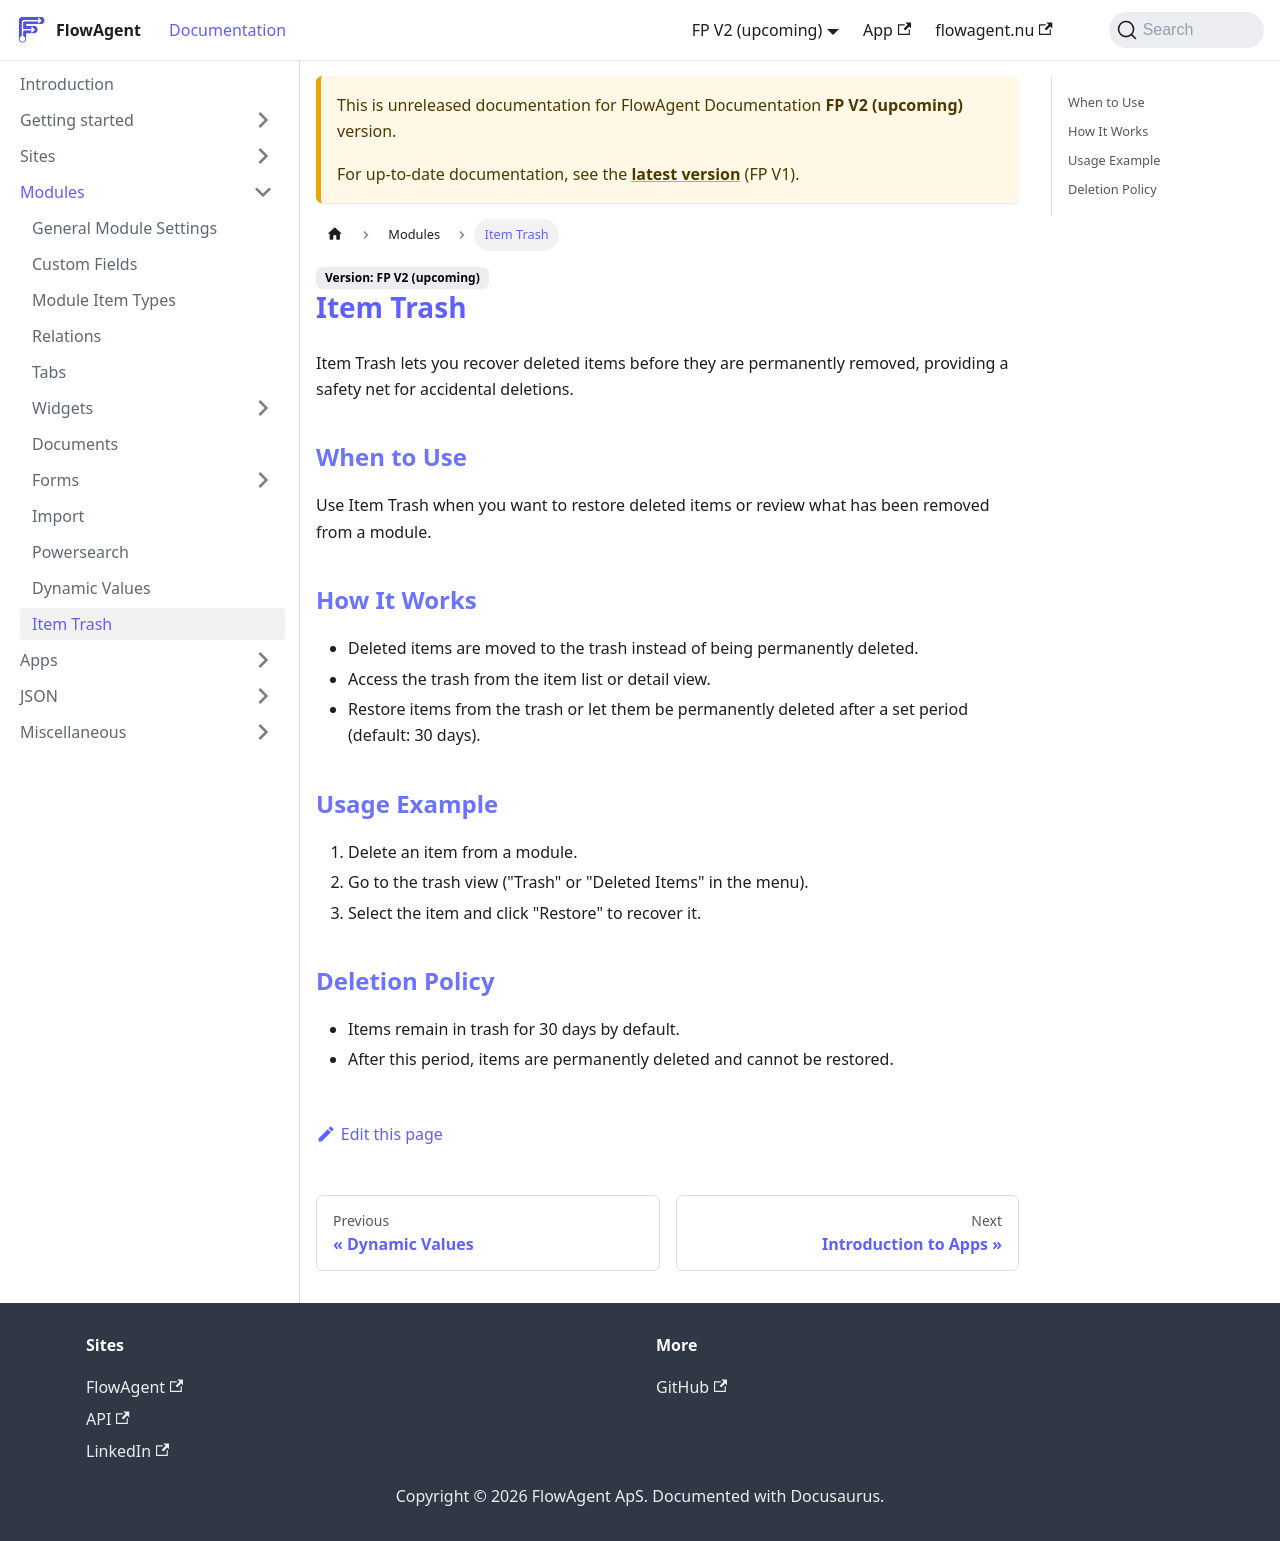

repository: flowagentnu/1rel-documentation · page: docs/v2/modules/trash.html · generator: docusaurus

# Item Trash

Item Trash lets you recover deleted items before they are permanently removed, providing a safety net for accidental deletions.

## When to Use
Use Item Trash when you want to restore deleted items or review what has been removed from a module.

## How It Works
- Deleted items are moved to the trash instead of being permanently deleted.
- Access the trash from the item list or detail view.
- Restore items from the trash or let them be permanently deleted after a set period (default: 30 days).

## Usage Example
1. Delete an item from a module.
2. Go to the trash view ("Trash" or "Deleted Items" in the menu).
3. Select the item and click "Restore" to recover it.

## Deletion Policy
- Items remain in trash for 30 days by default.
- After this period, items are permanently deleted and cannot be restored.
